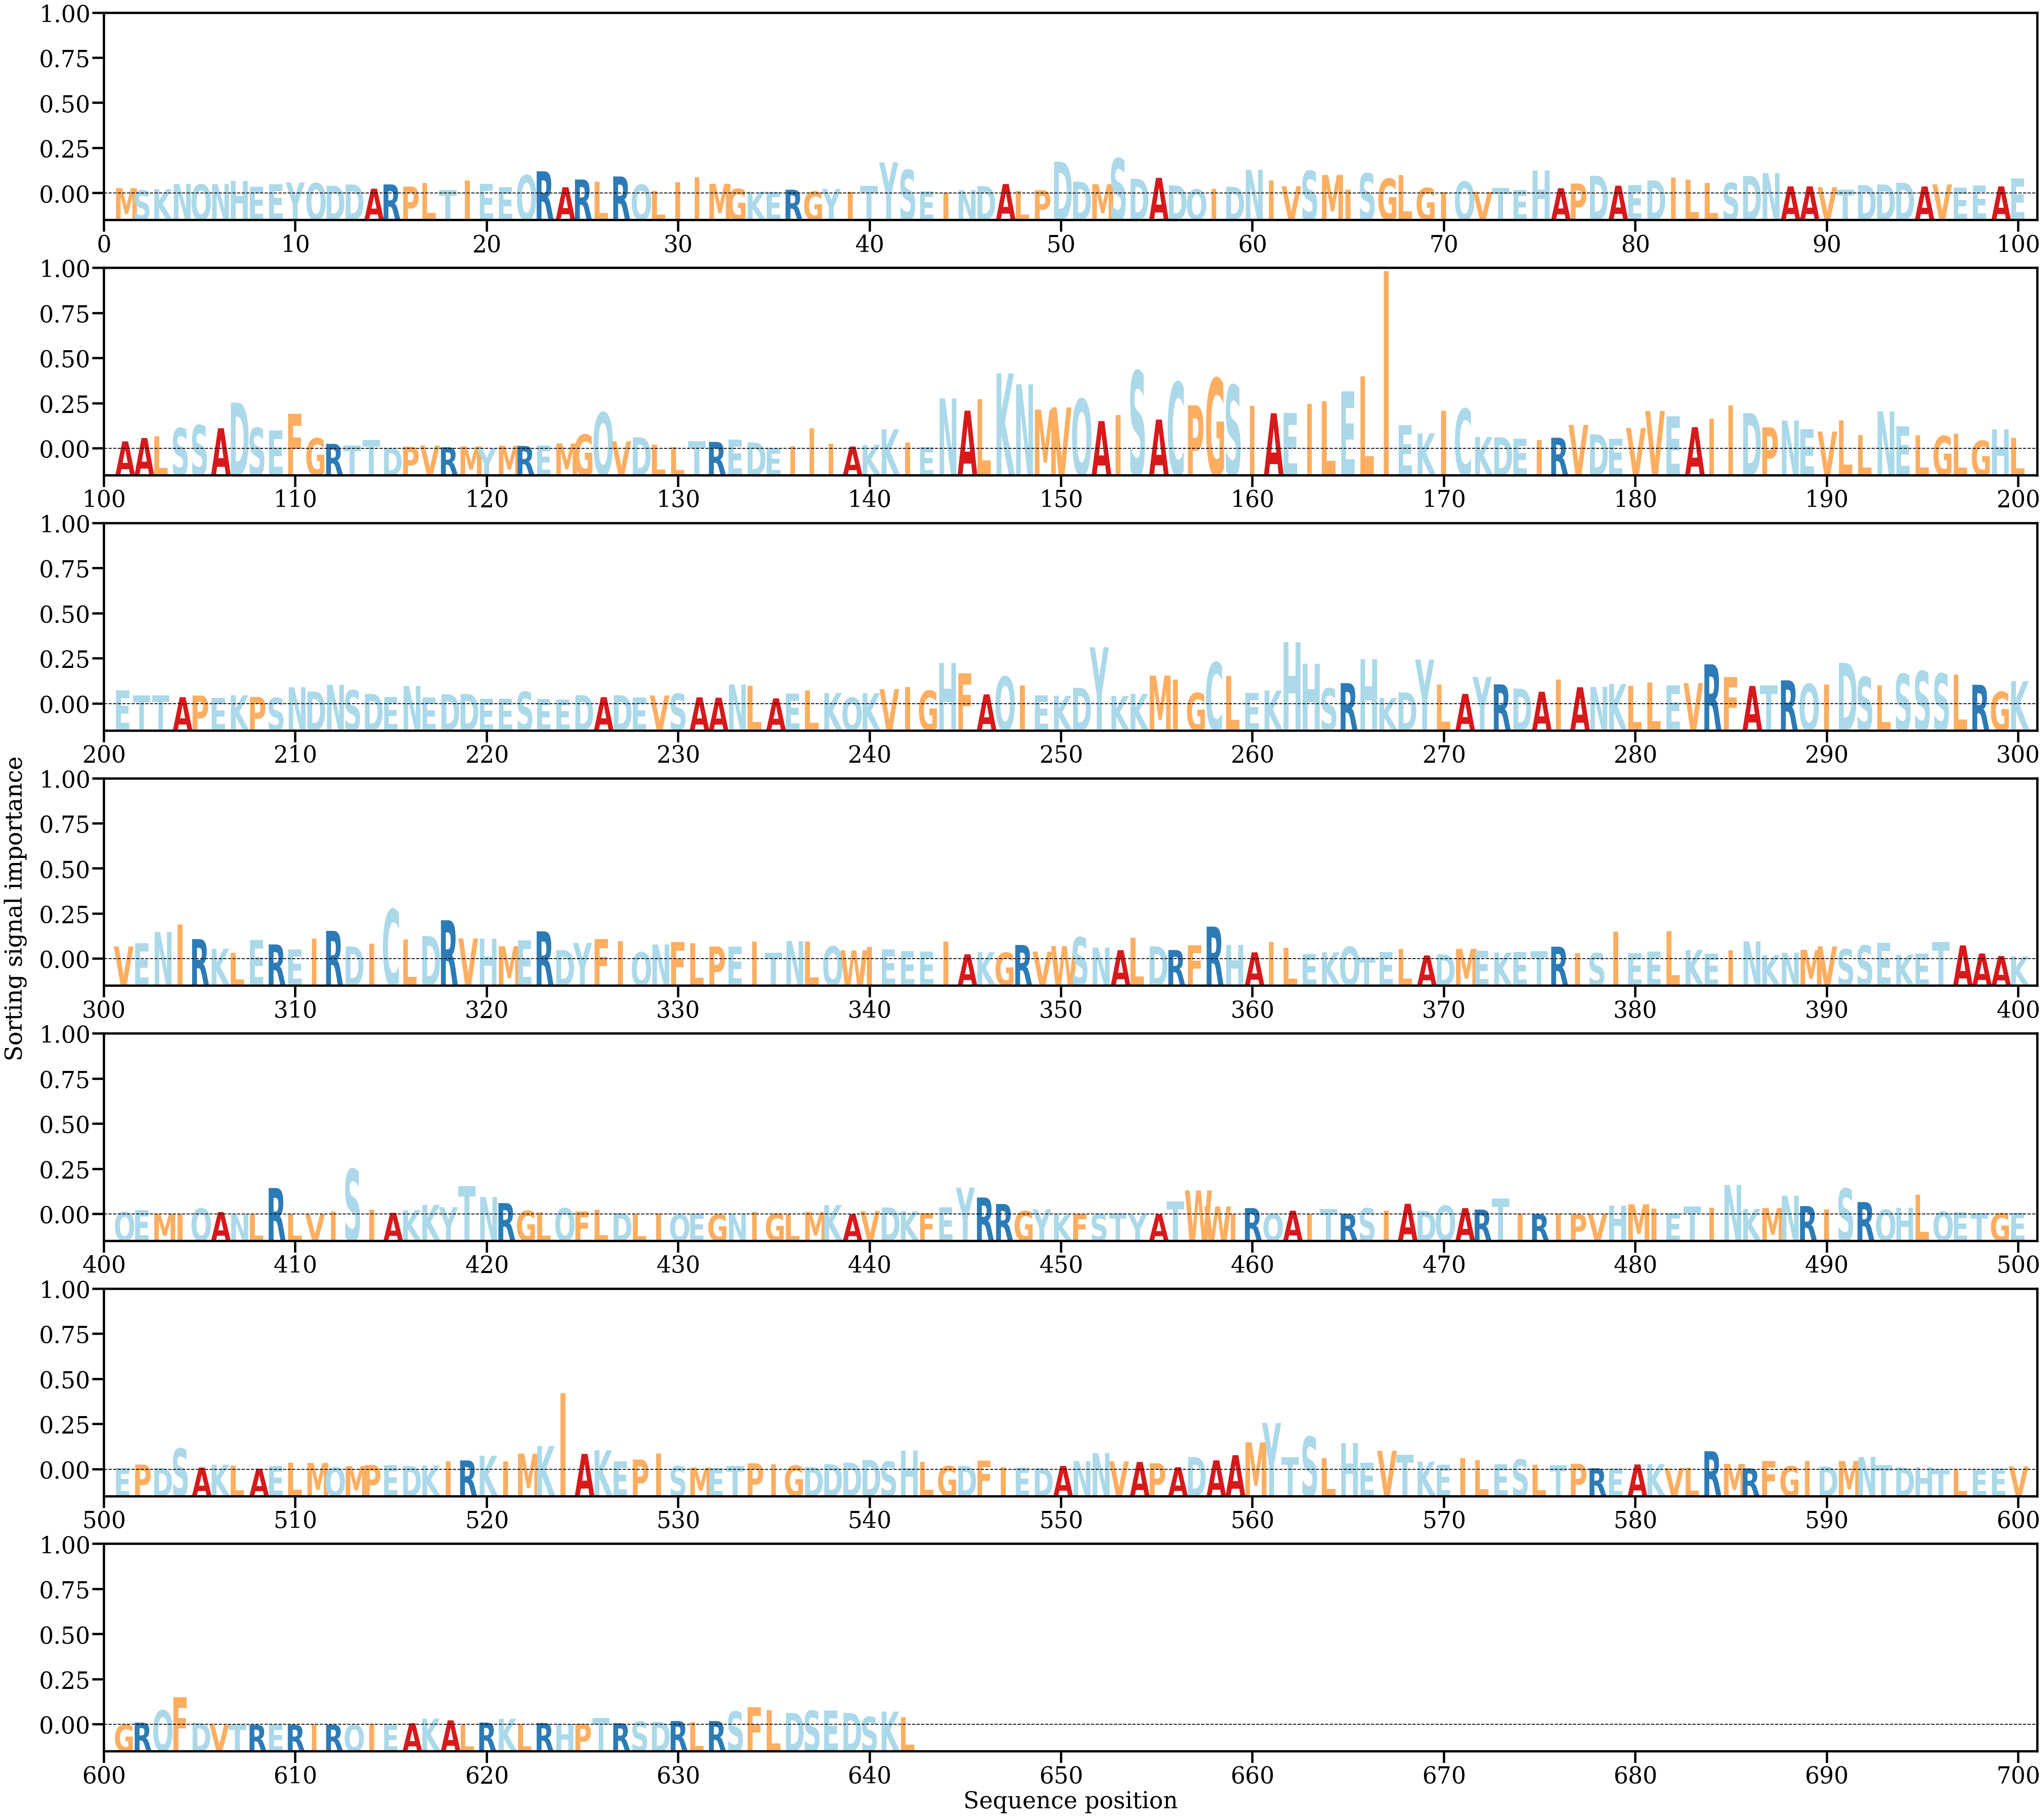

Data behind this chart, as committed beside it:
AA, Alpha
M, [0.00065519]
S, [0.00039627]
K, [0.00052374]
N, [0.00117082]
Q, [0.00110038]
N, [0.0011549]
H, [0.00152901]
E, [0.00080749]
E, [0.00110311]
Y, [0.0013374]
Q, [0.00126637]
D, [0.00094196]
D, [0.0010864]
A, [0.00058904]
R, [0.00110069]
P, [0.00084983]
L, [0.0012686]
T, [0.00042506]
I, [0.00158358]
E, [0.00114875]
E, [0.00076423]
Q, [0.0022066]
R, [0.00267421]
A, [0.00076314]
R, [0.00168949]
L, [0.00140018]
R, [0.00205203]
Q, [0.0010635]
L, [0.00034284]
I, [0.0013611]
I, [0.00195144]
M, [0.00117194]
G, [0.00056698]
K, [0.00023408]
E, [0.00024127]
R, [0.00046747]
G, [0.00024734]
Y, [0.00056354]
I, [0.000201]
T, [0.00090325]
Y, [0.00374876]
S, [0.00284363]
E, [0.00027734]
I, [0.0001262]
N, [0.00041686]
D, [0.00089629]
A, [0.00114527]
L, [0.00034098]
P, [0.00041365]
D, [0.00382055]
D, [0.00142176]
M, [0.0011171]
S, [0.0042196]
D, [0.00177069]
A, [0.00188783]
D, [0.00098654]
Q, [0.00050273]
I, [0.00057545]
D, [0.00080855]
N, [0.00285091]
... 582 more rows
